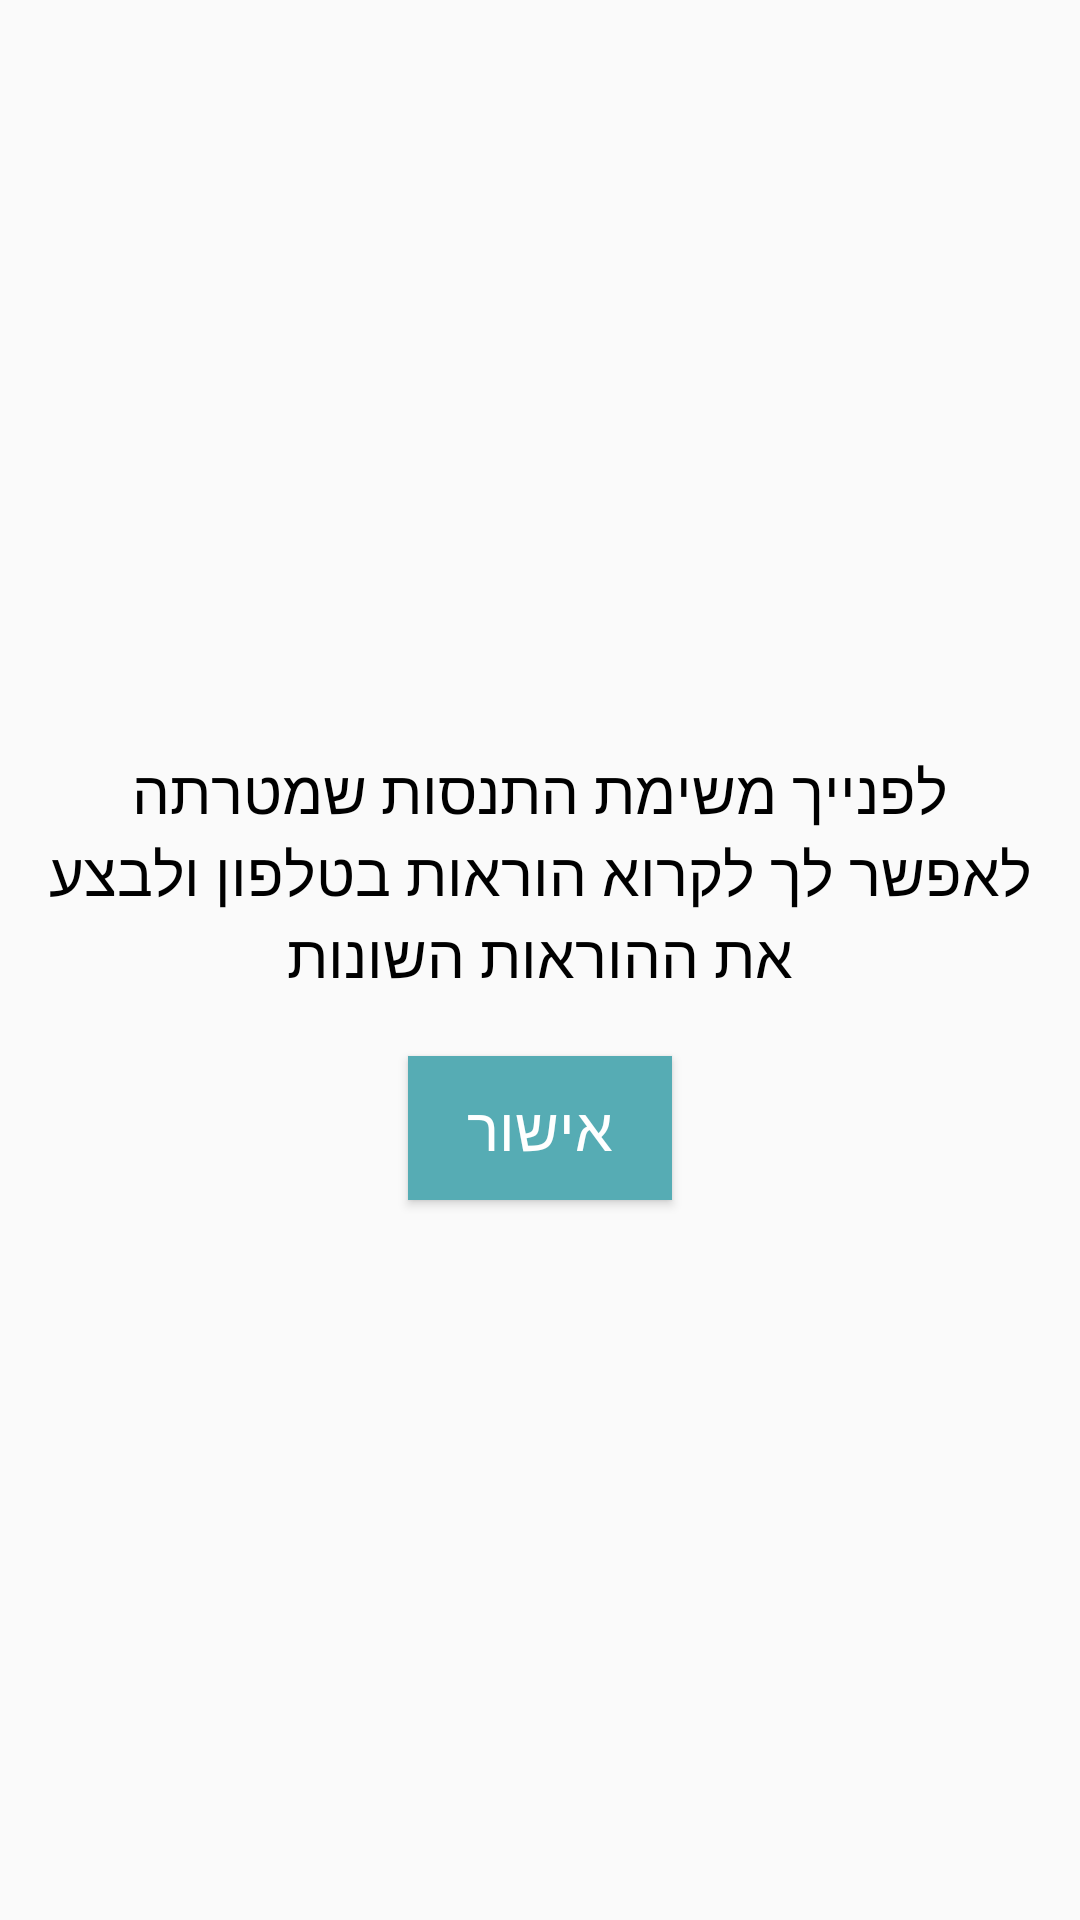

Here is an Android app screen rendered from its layout file. Give the layout XML and the strings, colors and styles it references.
<!-- AndroidManifest.xml: application theme OurApp -->
<!-- res/layout/activity_trial_notice.xml -->
<?xml version="1.0" encoding="utf-8"?>
<ScrollView xmlns:android="http://schemas.android.com/apk/res/android"
    xmlns:app="http://schemas.android.com/apk/res-auto"
    xmlns:tools="http://schemas.android.com/tools"
    android:layout_width="match_parent"
    android:layout_height="match_parent"
    android:fillViewport="true"
    style="@style/StyleActivityLayuot"
    tools:context="il.ac.pddailycogresearch.pddailycog.activities.simple.TrialNoticeActivity">
    <RelativeLayout
        style="@style/StyleLayuot">

        <TextView
            style="@style/StyleTextView"
            android:id="@+id/textViewWelcome"
            android:layout_above="@+id/mainButtonOk"
            android:text="@string/trial_notice" />


        <Button
            android:id="@+id/mainButtonOk"
            style="@style/StyleButton"
            android:layout_alignParentBottom="true"
            android:text="@string/ok" />

    </RelativeLayout>
</ScrollView>
<!-- resources referenced by this layout -->
<resources>
  <string name="ok">אישור</string>
  <string name="trial_notice">לפנייך משימת התנסות שמטרתה לאפשר לך לקרוא הוראות בטלפון ולבצע את ההוראות השונות</string>
  <style name="StyleButton" parent="android:Theme">
          <item name="android:background">@color/colorButtons</item>
          <item name="android:textColor">@color/white</item>
          <item name="android:textSize">20sp</item>
          
          <item name="android:layout_width">wrap_content</item>
          <item name="android:layout_height">wrap_content</item>
          <item name="android:layout_centerHorizontal">true</item>
          <item name="android:gravity">center</item>
          <item name="android:layout_margin">5dp</item>
          <item name="android:padding">5dp</item>
  
      </style>
  <style name="StyleLayuot" parent="android:Theme">
          <item name="android:gravity">center</item>
          <item name="android:layoutDirection" tools:targetApi="17">rtl</item>
          <item name="android:layout_gravity">center</item>
          <item name="android:layout_width">match_parent</item>
          <item name="android:layout_height">match_parent</item>
      </style>
  <style name="StyleTextView" parent="android:Theme">
          <item name="android:textColor">@color/black</item>
          <item name="android:textSize">20sp</item>
          <item name="android:textStyle">normal</item>
          <item name="android:gravity">center</item>
          <item name="android:layout_gravity">fill</item>
          <item name="android:radius">100dp</item>
          <item name="android:layout_margin">5dp</item>
          <item name="android:padding">10dp</item>
          <item name="android:background">@drawable/rounded_corner</item>
          <item name="android:layout_width">match_parent</item>
          <item name="android:layout_height">wrap_content</item>
      </style>
  <style name="OurApp" parent="Base.Theme.AppCompat.Light.DarkActionBar">
          <item name="colorPrimary">@color/colorPrimary</item>
          <item name="colorPrimaryDark">@color/colorToolbar</item>
          <item name="colorAccent">@color/colorRadioButton</item>
          <item name="windowActionBar">false</item>
          <item name="windowNoTitle">true</item>
      </style>
  <color name="colorButtons">#56ACB4</color>
  <color name="white">#ffffff</color>
  <color name="black">#000000</color>
  <color name="colorPrimary">#3F51B5</color>
  <color name="colorToolbar">#90bdc1</color>
  <color name="colorRadioButton">#979797</color>
</resources>
